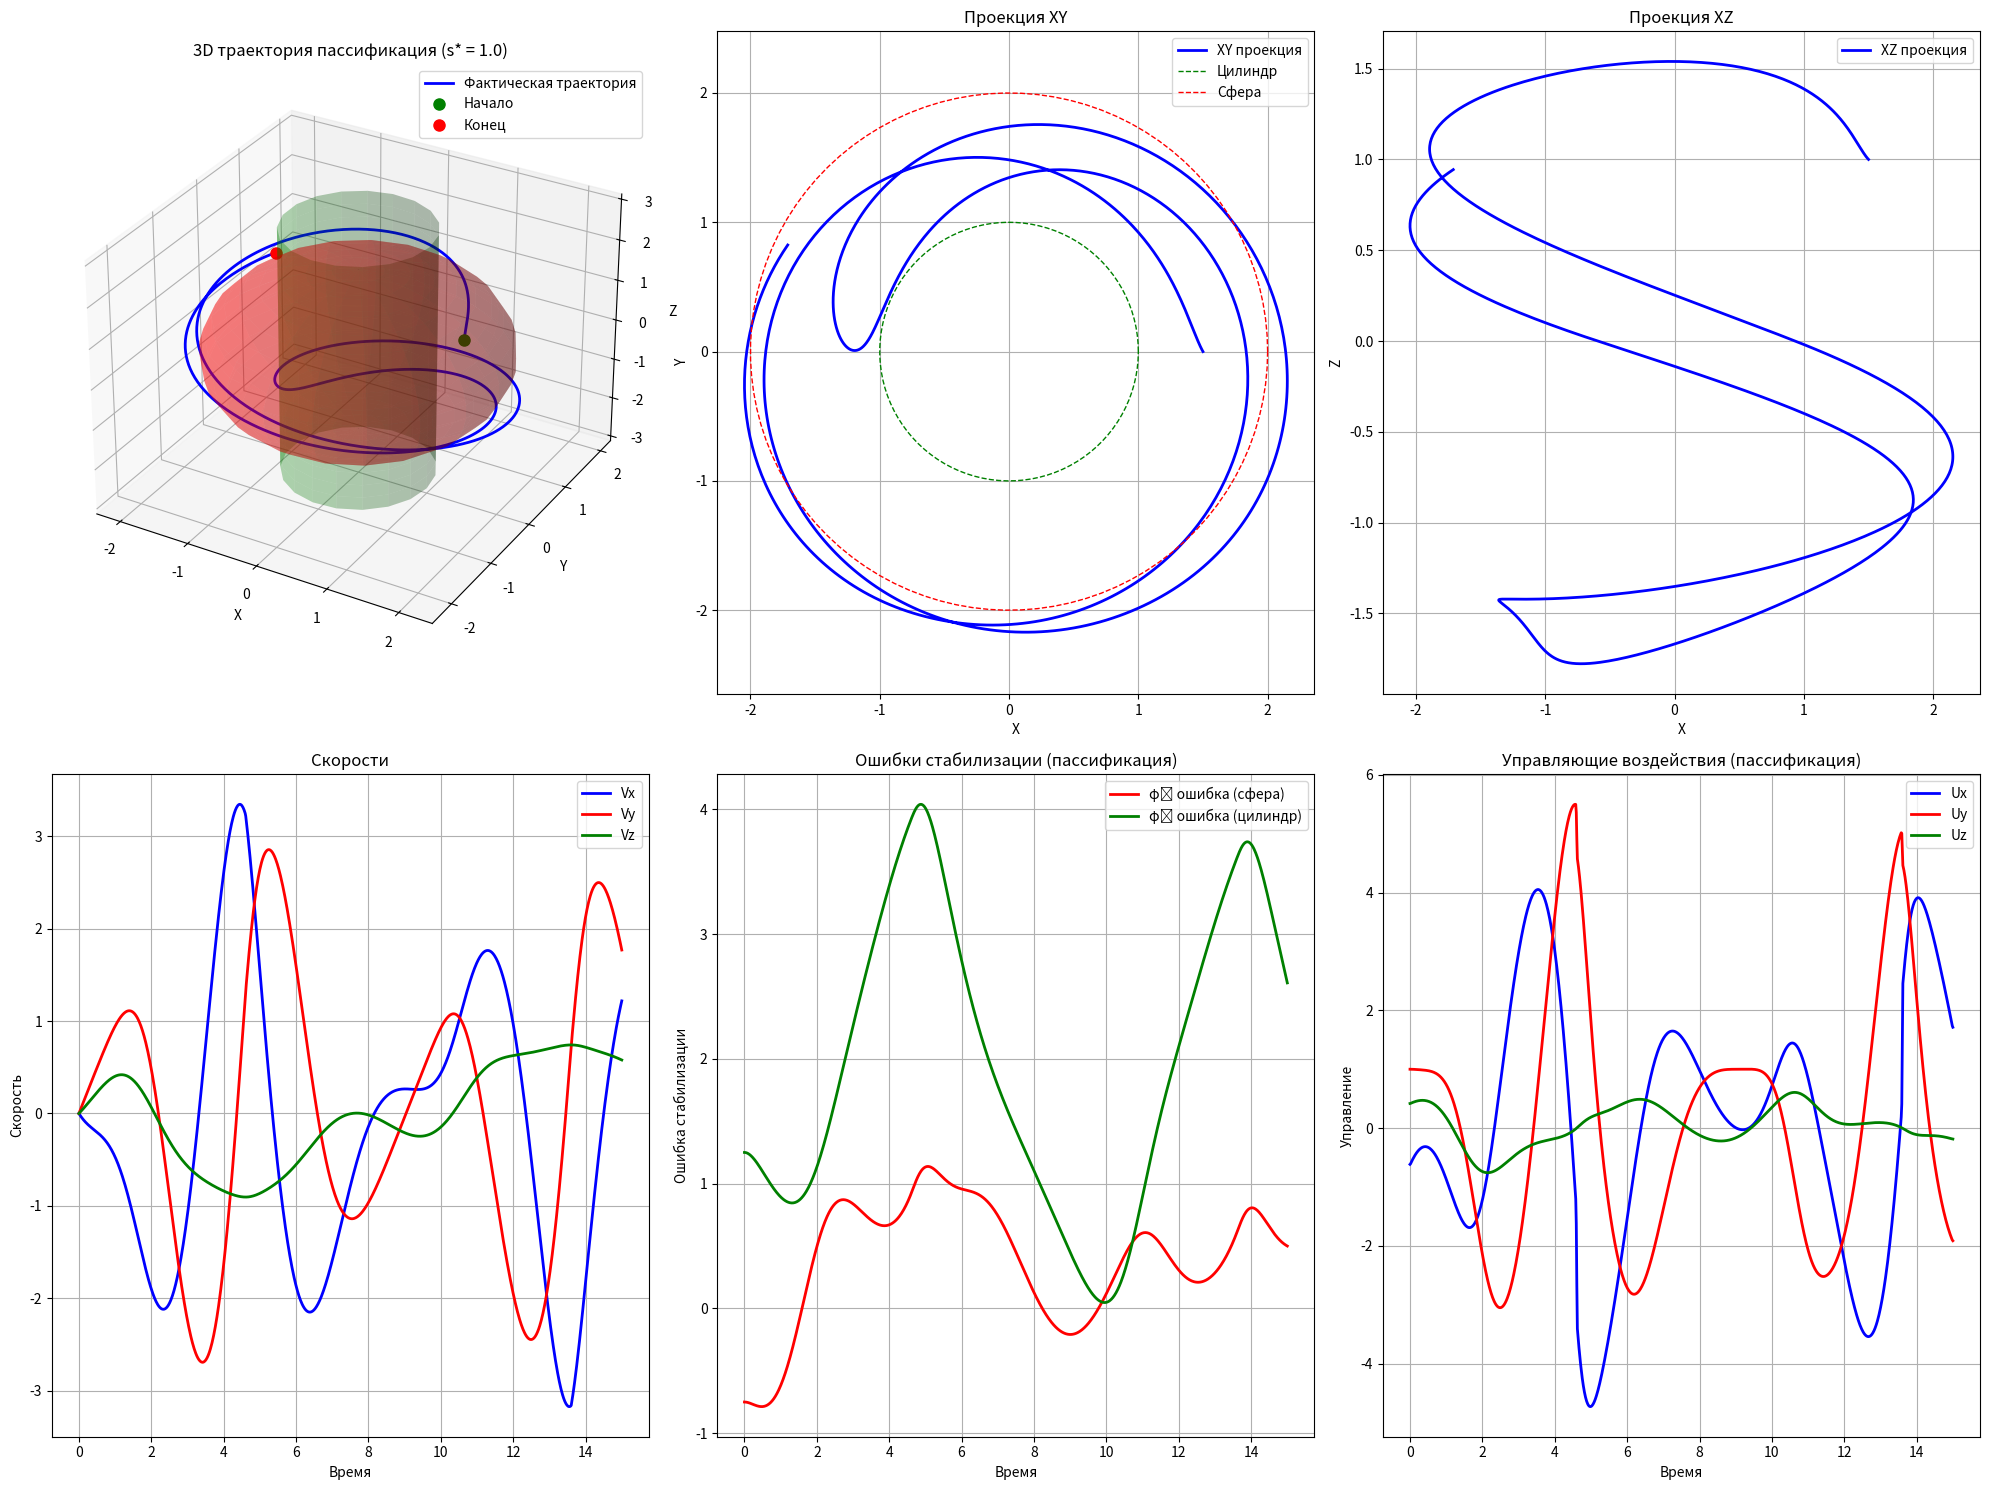

Generate this figure with matplotlib: (Note: this script raises an exception after producing the figure.)
import numpy as np
import matplotlib.pyplot as plt
from scipy.integrate import odeint
import os

class PassificationControl3D:
    """
    Алгоритм стабилизации траекторий для 3D движения методом пассификации
    """
    
    def __init__(self, m=1.0, k=0.5, c=0.1, gamma=1.0):
        """
        Параметры системы:
        m - масса материальной точки
        k - коэффициент жесткости
        c - коэффициент демпфирования
        gamma - параметр пассификации
        """
        self.m = m
        self.k = k
        self.c = c
        self.gamma = gamma
        
    def trajectory_phi1(self, x, y, z):
        """Первая пространственная кривая: сфера"""
        return x**2 + y**2 + z**2 - 4  # x² + y² + z² = 4
    
    def trajectory_phi2(self, x, y, z):
        """Вторая пространственная кривая: цилиндр"""
        return x**2 + y**2 - 1  # x² + y² = 1
    
    def grad_phi1(self, x, y, z):
        """Градиент первой кривой"""
        return np.array([2*x, 2*y, 2*z])
    
    def grad_phi2(self, x, y, z):
        """Градиент второй кривой"""
        return np.array([2*x, 2*y, 0])
    
    def passification_control_law(self, state, s_star):
        """
        Закон управления методом пассификации для 3D
        state = [x, y, z, vx, vy, vz]
        s_star - заданная касательная скорость
        """
        x, y, z, vx, vy, vz = state
        
        # Вычисление градиентов
        grad_phi1 = self.grad_phi1(x, y, z)
        grad_phi2 = self.grad_phi2(x, y, z)
        
        # Нормализация градиентов
        grad1_norm = np.linalg.norm(grad_phi1)
        grad2_norm = np.linalg.norm(grad_phi2)
        
        if grad1_norm > 1e-6:
            n1 = grad_phi1 / grad1_norm
        else:
            n1 = np.array([1.0, 0.0, 0.0])
            
        if grad2_norm > 1e-6:
            n2 = grad_phi2 / grad2_norm
        else:
            n2 = np.array([0.0, 1.0, 0.0])
        
        # Касательный вектор к пересечению кривых
        tau = np.cross(n1, n2)
        tau_norm = np.linalg.norm(tau)
        
        if tau_norm > 1e-6:
            tau = tau / tau_norm
        else:
            tau = np.array([0.0, 0.0, 1.0])
        
        # Ошибки стабилизации
        error1 = self.trajectory_phi1(x, y, z)
        error2 = self.trajectory_phi2(x, y, z)
        
        # Скорости по нормалям
        v_normal1 = np.dot([vx, vy, vz], n1)
        v_normal2 = np.dot([vx, vy, vz], n2)
        
        # Выходные переменные для пассификации
        y1 = error1
        y2 = error2
        
        # Производные выходных переменных
        dy1_dt = 2*x*vx + 2*y*vy + 2*z*vz
        dy2_dt = 2*x*vx + 2*y*vy
        
        # Закон пассификации
        # u = -gamma * (y1 * n1 + y2 * n2) - k * (dy1_dt * n1 + dy2_dt * n2) + s_star * tau
        
        u_normal1 = -self.gamma * y1 * n1 - self.k * dy1_dt * n1
        u_normal2 = -self.gamma * y2 * n2 - self.k * dy2_dt * n2
        u_tangential = s_star * tau
        
        # Общее управление
        u = u_normal1 + u_normal2 + u_tangential
        
        return u
    
    def dynamics(self, state, t, s_star):
        """
        Динамика системы с управлением
        """
        x, y, z, vx, vy, vz = state
        
        # Вычисление управления
        u = self.passification_control_law(state, s_star)
        
        # Динамические уравнения
        dx_dt = vx
        dy_dt = vy
        dz_dt = vz
        dvx_dt = u[0] / self.m
        dvy_dt = u[1] / self.m
        dvz_dt = u[2] / self.m
        
        return [dx_dt, dy_dt, dz_dt, dvx_dt, dvy_dt, dvz_dt]
    
    def simulate_trajectory(self, x0, t_span, s_star):
        """
        Симуляция движения по 3D траектории
        """
        def rhs(state, t):
            return self.dynamics(state, t, s_star)
        
        sol = odeint(rhs, x0, t_span)
        return sol

def plot_passification_results(controller, t, sol, s_star, title="Стабилизация методом пассификации 3D"):
    """Построение графиков результатов пассификации"""
    fig = plt.figure(figsize=(20, 15))
    
    x = sol[:, 0]
    y = sol[:, 1]
    z = sol[:, 2]
    vx = sol[:, 3]
    vy = sol[:, 4]
    vz = sol[:, 5]
    
    # 3D траектория
    ax1 = fig.add_subplot(2, 3, 1, projection='3d')
    ax1.plot(x, y, z, 'b-', linewidth=2, label='Фактическая траектория')
    
    # Построение эталонных поверхностей
    u = np.linspace(0, 2 * np.pi, 20)
    v = np.linspace(0, np.pi, 20)
    X_sphere = 2 * np.outer(np.cos(u), np.sin(v))
    Y_sphere = 2 * np.outer(np.sin(u), np.sin(v))
    Z_sphere = 2 * np.outer(np.ones(np.size(u)), np.cos(v))
    ax1.plot_surface(X_sphere, Y_sphere, Z_sphere, alpha=0.3, color='red')
    
    # Цилиндр
    theta = np.linspace(0, 2*np.pi, 20)
    z_cyl = np.linspace(-3, 3, 20)
    theta_grid, z_grid = np.meshgrid(theta, z_cyl)
    X_cyl = np.cos(theta_grid)
    Y_cyl = np.sin(theta_grid)
    Z_cyl = z_grid
    ax1.plot_surface(X_cyl, Y_cyl, Z_cyl, alpha=0.3, color='green')
    
    ax1.plot(x[0], y[0], z[0], 'go', markersize=8, label='Начало')
    ax1.plot(x[-1], y[-1], z[-1], 'ro', markersize=8, label='Конец')
    ax1.set_xlabel('X')
    ax1.set_ylabel('Y')
    ax1.set_zlabel('Z')
    ax1.set_title(f'3D траектория пассификация (s* = {s_star})')
    ax1.legend()
    
    # Проекции на плоскости
    ax2 = fig.add_subplot(2, 3, 2)
    ax2.plot(x, y, 'b-', linewidth=2, label='XY проекция')
    theta_circle = np.linspace(0, 2*np.pi, 100)
    ax2.plot(np.cos(theta_circle), np.sin(theta_circle), 'g--', linewidth=1, label='Цилиндр')
    ax2.plot(2*np.cos(theta_circle), 2*np.sin(theta_circle), 'r--', linewidth=1, label='Сфера')
    ax2.set_xlabel('X')
    ax2.set_ylabel('Y')
    ax2.set_title('Проекция XY')
    ax2.legend()
    ax2.grid(True)
    ax2.axis('equal')
    
    ax3 = fig.add_subplot(2, 3, 3)
    ax3.plot(x, z, 'b-', linewidth=2, label='XZ проекция')
    ax3.set_xlabel('X')
    ax3.set_ylabel('Z')
    ax3.set_title('Проекция XZ')
    ax3.legend()
    ax3.grid(True)
    
    # Скорости
    ax4 = fig.add_subplot(2, 3, 4)
    ax4.plot(t, vx, 'b-', linewidth=2, label='Vx')
    ax4.plot(t, vy, 'r-', linewidth=2, label='Vy')
    ax4.plot(t, vz, 'g-', linewidth=2, label='Vz')
    ax4.set_xlabel('Время')
    ax4.set_ylabel('Скорость')
    ax4.set_title('Скорости')
    ax4.legend()
    ax4.grid(True)
    
    # Ошибки стабилизации
    phi1_errors = [controller.trajectory_phi1(x[i], y[i], z[i]) for i in range(len(t))]
    phi2_errors = [controller.trajectory_phi2(x[i], y[i], z[i]) for i in range(len(t))]
    
    ax5 = fig.add_subplot(2, 3, 5)
    ax5.plot(t, phi1_errors, 'r-', linewidth=2, label='φ₁ ошибка (сфера)')
    ax5.plot(t, phi2_errors, 'g-', linewidth=2, label='φ₂ ошибка (цилиндр)')
    ax5.set_xlabel('Время')
    ax5.set_ylabel('Ошибка стабилизации')
    ax5.set_title('Ошибки стабилизации (пассификация)')
    ax5.legend()
    ax5.grid(True)
    
    # Управляющие воздействия
    ux = np.gradient(vx, t)
    uy = np.gradient(vy, t)
    uz = np.gradient(vz, t)
    ax6 = fig.add_subplot(2, 3, 6)
    ax6.plot(t, ux, 'b-', linewidth=2, label='Ux')
    ax6.plot(t, uy, 'r-', linewidth=2, label='Uy')
    ax6.plot(t, uz, 'g-', linewidth=2, label='Uz')
    ax6.set_xlabel('Время')
    ax6.set_ylabel('Управление')
    ax6.set_title('Управляющие воздействия (пассификация)')
    ax6.legend()
    ax6.grid(True)
    
    plt.tight_layout()
    return fig

def main():
    # Параметры системы
    controller = PassificationControl3D(m=1.0, k=0.5, c=0.1, gamma=1.0)
    
    # Начальные условия
    x0 = np.array([1.5, 0.0, 1.0, 0.0, 0.0, 0.0])  # [x, y, z, vx, vy, vz]
    
    # Временной интервал
    t = np.linspace(0, 15, 1000)
    
    # Скорости для симуляции
    speeds = [1.0, 3.0, 5.0]
    
    for s_star in speeds:
        print(f"Симуляция пассификации для s* = {s_star}")
        
        # Симуляция
        sol = controller.simulate_trajectory(x0, t, s_star)
        
        # Построение графиков
        fig = plot_passification_results(controller, t, sol, s_star)
        
        # Сохранение результатов
        output_dir = "/home/<user>/projects/itmo/Planning-trajectories-of-movement/lab3/images/task3"
        os.makedirs(output_dir, exist_ok=True)
        
        fig.savefig(os.path.join(output_dir, f"passification_3d_s{s_star}.png"), 
                   dpi=300, bbox_inches='tight')
        plt.close()
        
        # Сохранение данных
        np.savez(os.path.join(output_dir, f"passification_3d_s{s_star}.npz"),
                t=t, x=sol[:, 0], y=sol[:, 1], z=sol[:, 2], 
                vx=sol[:, 3], vy=sol[:, 4], vz=sol[:, 5])
        
        print(f"Результаты пассификации для s* = {s_star} сохранены в {output_dir}")

if __name__ == "__main__":
    main()
